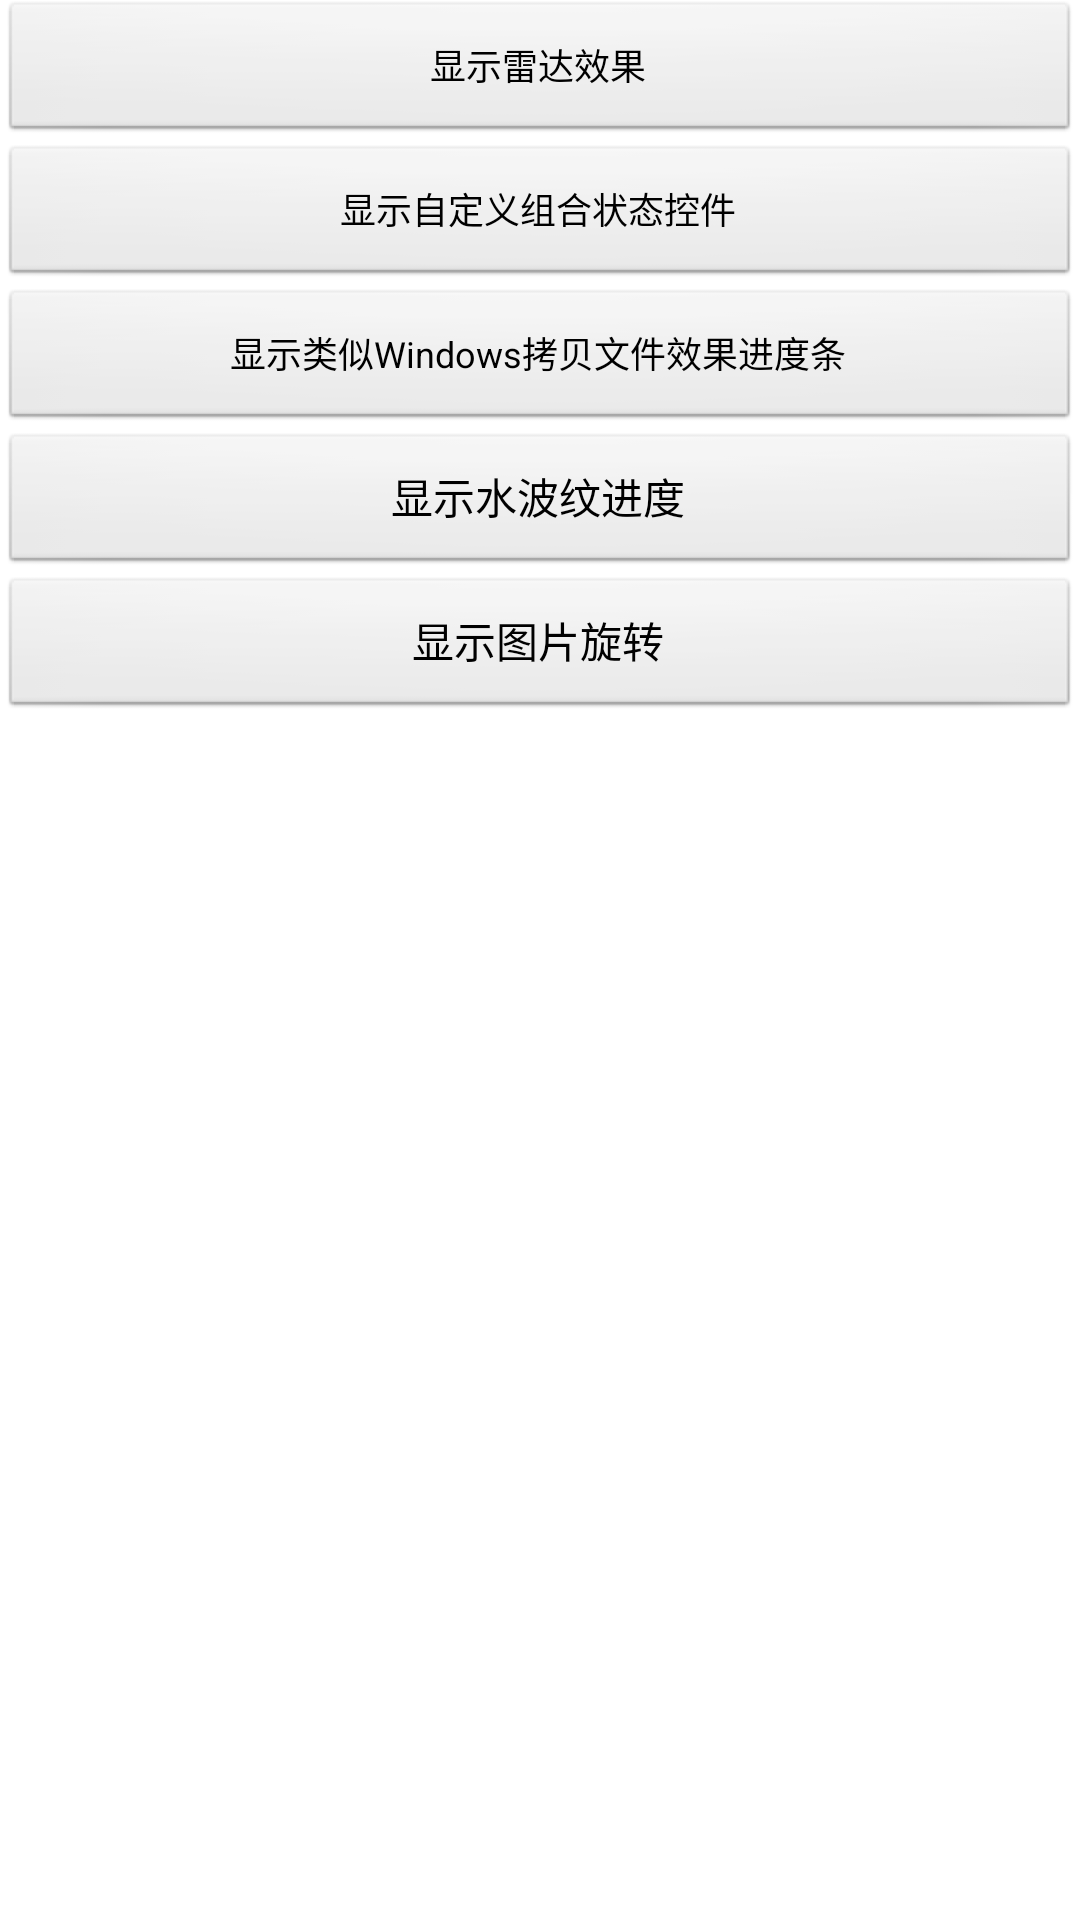

Write the Android layout XML for this screen, with the resource values it uses.
<!-- AndroidManifest.xml: activity theme android:Theme.NoTitleBar -->
<!-- res/layout/activity_main.xml -->
<LinearLayout xmlns:android="http://schemas.android.com/apk/res/android"
    xmlns:tools="http://schemas.android.com/tools"
    android:layout_width="match_parent"
    android:layout_height="match_parent"
    android:background="#ffffff"
    android:orientation="vertical">

    <Button
        android:id="@+id/radar_btn" 
        android:layout_width="match_parent"
        android:layout_height="wrap_content"
        android:layout_centerHorizontal="true"
        android:text="显示雷达效果"
        android:textSize="12sp"
        />
    
	<Button
        android:id="@+id/combinaional_status_btn" 
        android:layout_width="match_parent"
        android:layout_height="wrap_content"
        android:layout_centerHorizontal="true"
        android:text="显示自定义组合状态控件"
        android:textSize="12sp"
        />
	
	<Button
        android:id="@+id/wcrs_progressbar_btn" 
        android:layout_width="match_parent"
        android:layout_height="wrap_content"
        android:layout_centerHorizontal="true"
        android:text="显示类似Windows拷贝文件效果进度条"
        android:textSize="12sp"
        />
	
	<Button 
	    android:id="@+id/water_wave_progress"
	    android:layout_width="match_parent"
	    android:layout_height="wrap_content"
	    android:text="显示水波纹进度"
	    ></Button>
	   
	<Button 
	    android:id="@+id/rotating"
	    android:layout_width="match_parent"
	    android:layout_height="wrap_content"
	    android:text="显示图片旋转"
	    ></Button>
	    
    
</LinearLayout>
<!-- resources referenced by this layout -->
<resources>

</resources>
